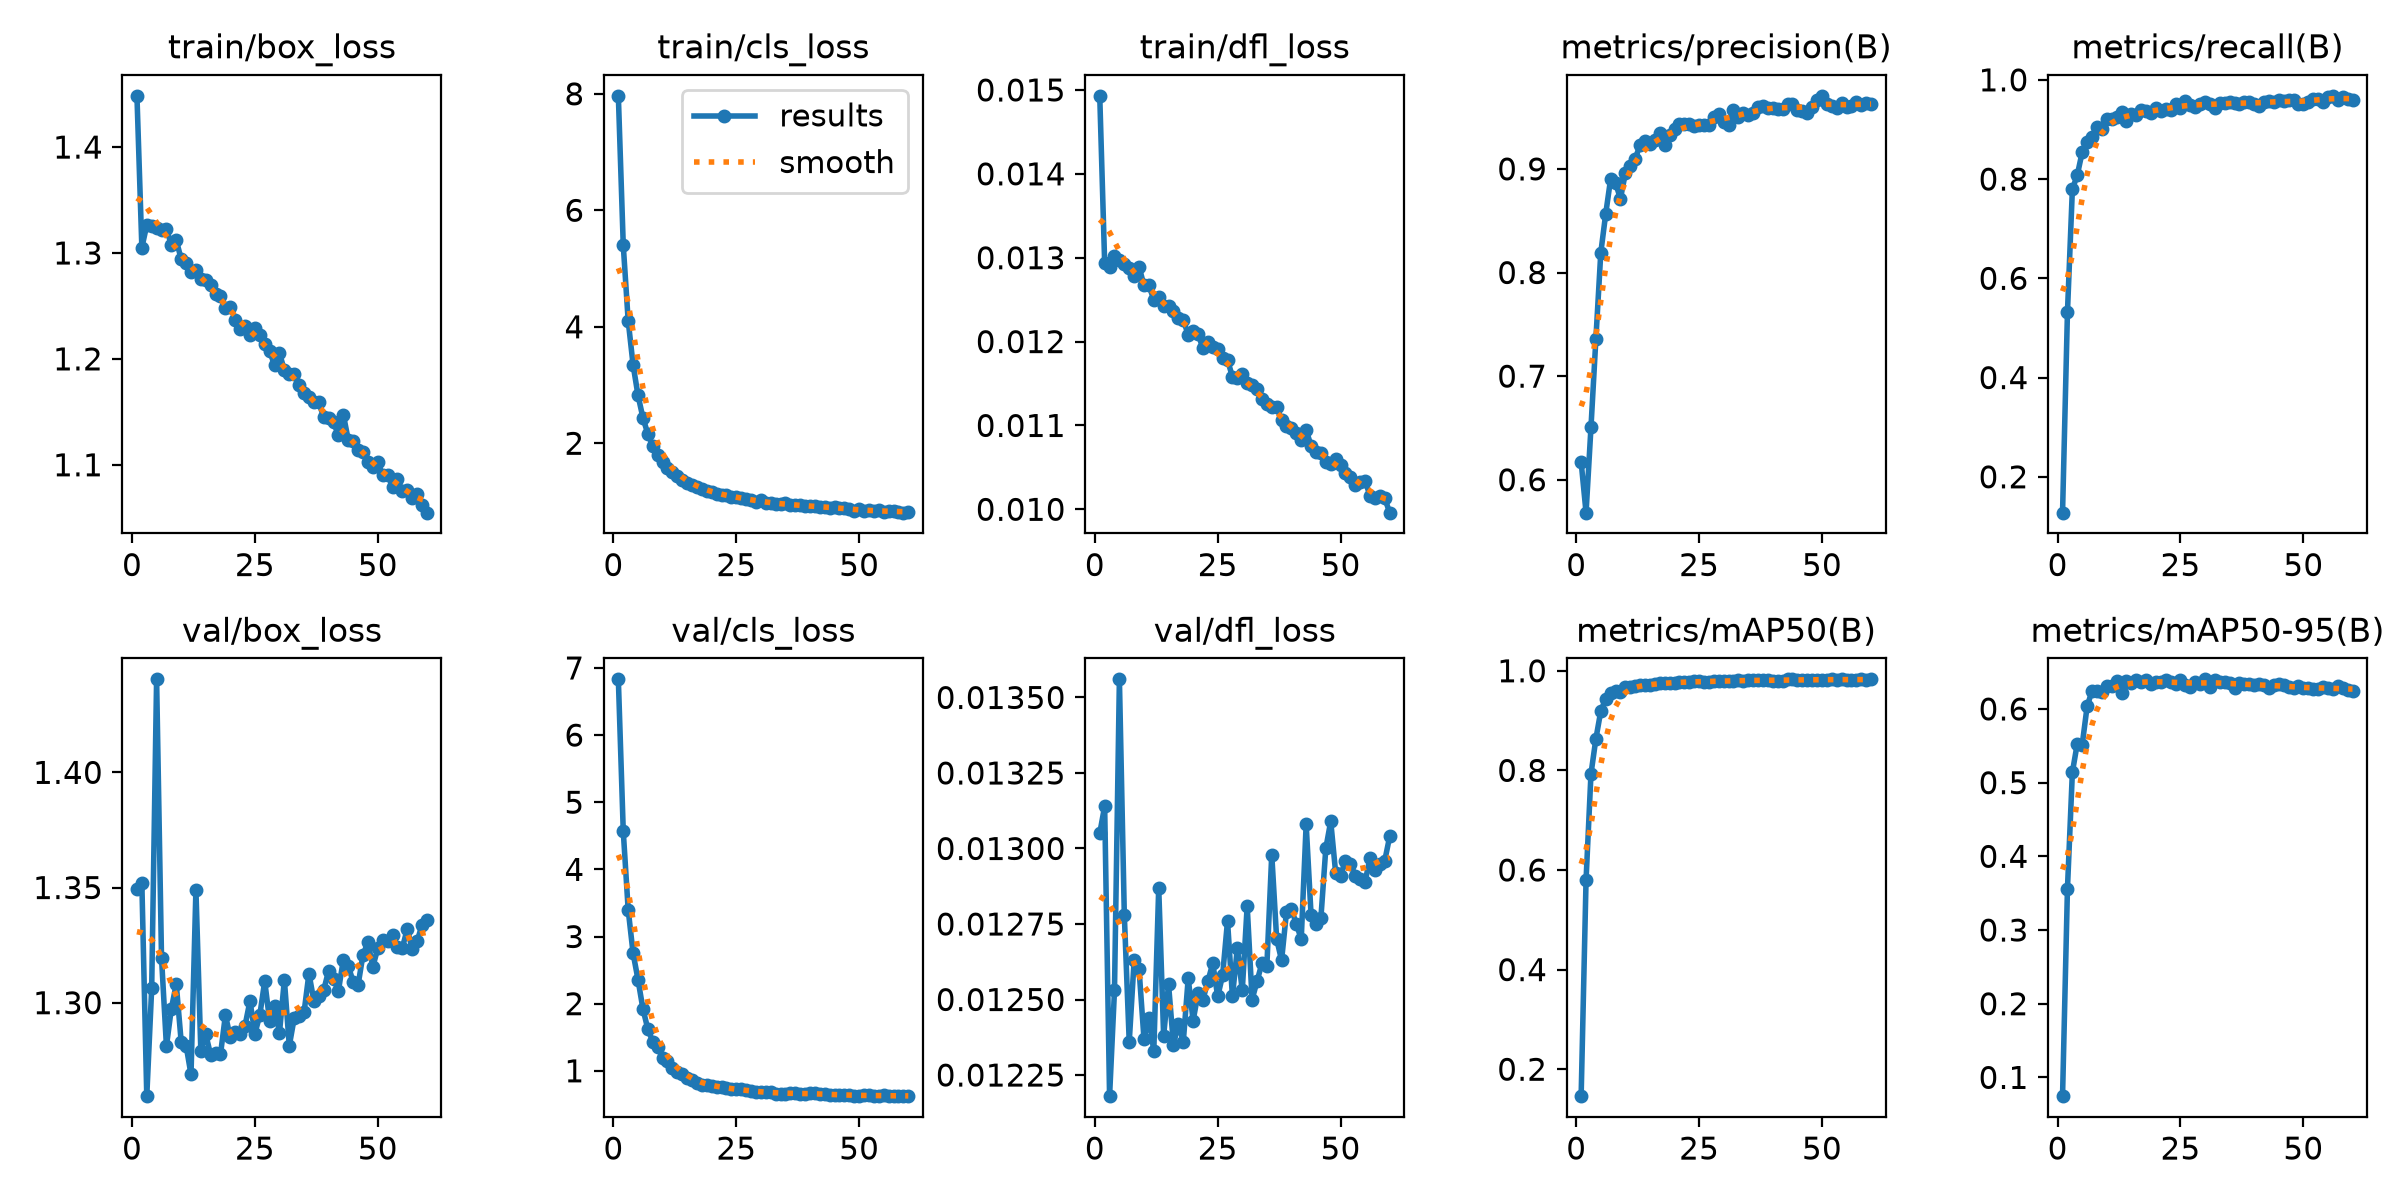

The table this chart was drawn from, first rows:
epoch, time, train/box_loss, train/cls_loss, train/dfl_loss, metrics/precision(B), metrics/recall(B), metrics/mAP50(B), metrics/mAP50-95(B), val/box_loss, val/cls_loss, val/dfl_loss, lr/pg0, lr/pg1, lr/pg2
1, 72.26, 1.448, 7.965, 0.01493, 0.6171, 0.1277, 0.1459, 0.07454, 1.349, 6.83, 0.01305, 7.909e-05, 7.909e-05, 7.909e-05
2, 129.2, 1.305, 5.401, 0.01294, 0.5682, 0.5317, 0.5801, 0.3563, 1.352, 4.57, 0.01314, 0.0001569, 0.0001569, 0.0001569
3, 182.1, 1.326, 4.106, 0.01289, 0.6506, 0.7794, 0.7929, 0.514, 1.259, 3.4, 0.01218, 0.000233, 0.000233, 0.000233
4, 234.2, 1.325, 3.346, 0.01302, 0.7359, 0.8081, 0.8634, 0.553, 1.306, 2.752, 0.01253, 0.0002309, 0.0002309, 0.0002309
5, 286.3, 1.324, 2.823, 0.01297, 0.8192, 0.8544, 0.9192, 0.5515, 1.44, 2.359, 0.01356, 0.0002286, 0.0002286, 0.0002286
6, 338.4, 1.322, 2.439, 0.01293, 0.8566, 0.8747, 0.9434, 0.6034, 1.319, 1.923, 0.01278, 0.0002262, 0.0002262, 0.0002262
7, 391, 1.323, 2.159, 0.01288, 0.8904, 0.8854, 0.9547, 0.6246, 1.281, 1.621, 0.01236, 0.0002239, 0.0002239, 0.0002239
8, 443.3, 1.308, 1.96, 0.01278, 0.8862, 0.9051, 0.9596, 0.6248, 1.297, 1.436, 0.01263, 0.0002215, 0.0002215, 0.0002215
9, 495.3, 1.312, 1.805, 0.01289, 0.8713, 0.9013, 0.9577, 0.6233, 1.308, 1.355, 0.0126, 0.0002191, 0.0002191, 0.0002191
10, 547.2, 1.294, 1.672, 0.01267, 0.8959, 0.9216, 0.9669, 0.6311, 1.283, 1.195, 0.01237, 0.0002168, 0.0002168, 0.0002168
11, 599.5, 1.291, 1.577, 0.01267, 0.9027, 0.9203, 0.9679, 0.6312, 1.281, 1.145, 0.01244, 0.0002144, 0.0002144, 0.0002144
12, 651.5, 1.282, 1.511, 0.0125, 0.91, 0.9243, 0.9699, 0.6383, 1.269, 1.049, 0.01233, 0.0002121, 0.0002121, 0.0002121
13, 703.6, 1.284, 1.433, 0.01253, 0.923, 0.9352, 0.9712, 0.6221, 1.349, 0.9829, 0.01287, 0.0002097, 0.0002097, 0.0002097
14, 755.9, 1.275, 1.368, 0.01243, 0.9265, 0.9166, 0.9715, 0.6379, 1.279, 0.9481, 0.01238, 0.0002074, 0.0002074, 0.0002074
15, 808, 1.275, 1.325, 0.01242, 0.9238, 0.9303, 0.9718, 0.6355, 1.286, 0.8992, 0.01255, 0.000205, 0.000205, 0.000205
16, 860.1, 1.27, 1.284, 0.01236, 0.9279, 0.929, 0.9743, 0.6399, 1.277, 0.8627, 0.01235, 0.0002027, 0.0002027, 0.0002027
17, 912.1, 1.262, 1.241, 0.01228, 0.9348, 0.9385, 0.9745, 0.6364, 1.278, 0.8158, 0.01242, 0.0002003, 0.0002003, 0.0002003
18, 964.4, 1.259, 1.214, 0.01226, 0.9231, 0.938, 0.9756, 0.6394, 1.278, 0.7929, 0.01236, 0.0001979, 0.0001979, 0.0001979
19, 1016, 1.248, 1.177, 0.01208, 0.9331, 0.9328, 0.9753, 0.6345, 1.295, 0.7893, 0.01257, 0.0001956, 0.0001956, 0.0001956
20, 1069, 1.249, 1.156, 0.01213, 0.9388, 0.9438, 0.9763, 0.6365, 1.285, 0.7738, 0.01243, 0.0001932, 0.0001932, 0.0001932
21, 1121, 1.237, 1.132, 0.01209, 0.943, 0.9377, 0.9778, 0.636, 1.287, 0.7586, 0.01252, 0.0001909, 0.0001909, 0.0001909
22, 1173, 1.228, 1.117, 0.01192, 0.9432, 0.9407, 0.9774, 0.6398, 1.286, 0.759, 0.0125, 0.0001885, 0.0001885, 0.0001885
23, 1226, 1.231, 1.104, 0.012, 0.9435, 0.9389, 0.9774, 0.6368, 1.29, 0.7396, 0.01256, 0.0001862, 0.0001862, 0.0001862
24, 1278, 1.222, 1.079, 0.01194, 0.9411, 0.9511, 0.9788, 0.6341, 1.301, 0.7275, 0.01262, 0.0001838, 0.0001838, 0.0001838
25, 1330, 1.229, 1.073, 0.01191, 0.9423, 0.9432, 0.9785, 0.6397, 1.287, 0.723, 0.01251, 0.0001815, 0.0001815, 0.0001815
26, 1382, 1.222, 1.063, 0.01181, 0.942, 0.9575, 0.9773, 0.6332, 1.295, 0.7216, 0.01258, 0.0001791, 0.0001791, 0.0001791
27, 1434, 1.214, 1.046, 0.01178, 0.9428, 0.9486, 0.9779, 0.63, 1.309, 0.7109, 0.01276, 0.0001767, 0.0001767, 0.0001767
28, 1486, 1.208, 1.028, 0.01158, 0.9502, 0.9456, 0.9791, 0.6365, 1.292, 0.6939, 0.01251, 0.0001744, 0.0001744, 0.0001744
29, 1538, 1.194, 0.9987, 0.01156, 0.9526, 0.951, 0.9793, 0.6345, 1.299, 0.6869, 0.01267, 0.000172, 0.000172, 0.000172
30, 1591, 1.206, 1.022, 0.01161, 0.9456, 0.9552, 0.9797, 0.6402, 1.287, 0.6822, 0.01253, 0.0001697, 0.0001697, 0.0001697
31, 1643, 1.189, 0.975, 0.01151, 0.9427, 0.9503, 0.979, 0.63, 1.31, 0.6838, 0.01281, 0.0001673, 0.0001673, 0.0001673
32, 1695, 1.186, 0.9687, 0.01148, 0.9564, 0.9424, 0.98, 0.6388, 1.281, 0.6782, 0.0125, 0.000165, 0.000165, 0.000165
33, 1747, 1.185, 0.9569, 0.01143, 0.9499, 0.9539, 0.9812, 0.6365, 1.293, 0.6598, 0.01256, 0.0001626, 0.0001626, 0.0001626
34, 1800, 1.176, 0.964, 0.01132, 0.9541, 0.9533, 0.9788, 0.6365, 1.294, 0.6615, 0.01262, 0.0001602, 0.0001602, 0.0001602
35, 1852, 1.168, 0.9667, 0.01125, 0.952, 0.9558, 0.981, 0.6356, 1.296, 0.6612, 0.01261, 0.0001579, 0.0001579, 0.0001579
36, 1904, 1.164, 0.9472, 0.01122, 0.9536, 0.9526, 0.9807, 0.629, 1.313, 0.6737, 0.01298, 0.0001555, 0.0001555, 0.0001555
37, 1956, 1.159, 0.932, 0.01122, 0.9601, 0.9519, 0.9813, 0.6352, 1.301, 0.6673, 0.0127, 0.0001532, 0.0001532, 0.0001532
38, 2008, 1.159, 0.9364, 0.01106, 0.9604, 0.955, 0.9811, 0.6342, 1.303, 0.6558, 0.01263, 0.0001508, 0.0001508, 0.0001508
39, 2060, 1.145, 0.9241, 0.01099, 0.9589, 0.9548, 0.9818, 0.6336, 1.305, 0.6586, 0.01279, 0.0001485, 0.0001485, 0.0001485
40, 2112, 1.144, 0.9169, 0.01097, 0.959, 0.9521, 0.9803, 0.632, 1.314, 0.6621, 0.0128, 0.0001461, 0.0001461, 0.0001461
41, 2165, 1.14, 0.922, 0.01091, 0.9573, 0.947, 0.9795, 0.634, 1.31, 0.6672, 0.01275, 0.0001438, 0.0001438, 0.0001438
42, 2217, 1.128, 0.9008, 0.01083, 0.9582, 0.9554, 0.9803, 0.633, 1.305, 0.6543, 0.0127, 0.0001414, 0.0001414, 0.0001414
43, 2270, 1.147, 0.9134, 0.01094, 0.9625, 0.9567, 0.9826, 0.6282, 1.319, 0.6553, 0.01308, 0.000139, 0.000139, 0.000139
44, 2322, 1.123, 0.896, 0.01076, 0.963, 0.9551, 0.9827, 0.6323, 1.316, 0.643, 0.01278, 0.0001367, 0.0001367, 0.0001367
45, 2374, 1.122, 0.9038, 0.01068, 0.9565, 0.9598, 0.9813, 0.6332, 1.309, 0.6417, 0.01275, 0.0001343, 0.0001343, 0.0001343
46, 2426, 1.114, 0.8836, 0.01067, 0.9556, 0.9565, 0.981, 0.6331, 1.308, 0.6459, 0.01277, 0.000132, 0.000132, 0.000132
47, 2478, 1.112, 0.8838, 0.01056, 0.9544, 0.9586, 0.9819, 0.6294, 1.321, 0.644, 0.013, 0.0001296, 0.0001296, 0.0001296
48, 2531, 1.103, 0.8701, 0.01054, 0.9594, 0.9591, 0.9822, 0.6283, 1.326, 0.6368, 0.01309, 0.0001273, 0.0001273, 0.0001273
49, 2583, 1.098, 0.8434, 0.0106, 0.9665, 0.9503, 0.9812, 0.6311, 1.316, 0.6319, 0.01292, 0.0001249, 0.0001249, 0.0001249
50, 2635, 1.103, 0.8632, 0.01053, 0.9705, 0.9519, 0.9824, 0.6281, 1.324, 0.6273, 0.01291, 0.0001225, 0.0001225, 0.0001225
51, 2688, 1.09, 0.8401, 0.01043, 0.9628, 0.9562, 0.9821, 0.6288, 1.327, 0.6336, 0.01296, 0.0001202, 0.0001202, 0.0001202
52, 2740, 1.091, 0.8492, 0.01038, 0.9611, 0.9619, 0.9828, 0.6277, 1.327, 0.6324, 0.01295, 0.0001178, 0.0001178, 0.0001178
53, 2792, 1.079, 0.8359, 0.01029, 0.9587, 0.9622, 0.982, 0.6276, 1.329, 0.631, 0.01291, 0.0001155, 0.0001155, 0.0001155
54, 2844, 1.086, 0.8489, 0.01032, 0.964, 0.9558, 0.9827, 0.6294, 1.324, 0.6306, 0.0129, 0.0001131, 0.0001131, 0.0001131
55, 2896, 1.076, 0.8255, 0.01034, 0.9594, 0.9655, 0.9819, 0.6287, 1.324, 0.6344, 0.01289, 0.0001108, 0.0001108, 0.0001108
56, 2949, 1.076, 0.8405, 0.01016, 0.9607, 0.9678, 0.9821, 0.6267, 1.332, 0.6265, 0.01297, 0.0001084, 0.0001084, 0.0001084
57, 3001, 1.068, 0.8284, 0.01013, 0.9643, 0.9599, 0.9819, 0.631, 1.323, 0.6253, 0.01293, 0.0001061, 0.0001061, 0.0001061
58, 3053, 1.073, 0.827, 0.01016, 0.9617, 0.9647, 0.9825, 0.628, 1.327, 0.6255, 0.01295, 0.0001037, 0.0001037, 0.0001037
59, 3104, 1.062, 0.8084, 0.01013, 0.9639, 0.9623, 0.9821, 0.626, 1.334, 0.6303, 0.01296, 0.0001013, 0.0001013, 0.0001013
60, 3157, 1.055, 0.8256, 0.00996, 0.9625, 0.9595, 0.9827, 0.6246, 1.336, 0.6223, 0.01304, 9.89842e-05, 9.89842e-05, 9.89842e-05
